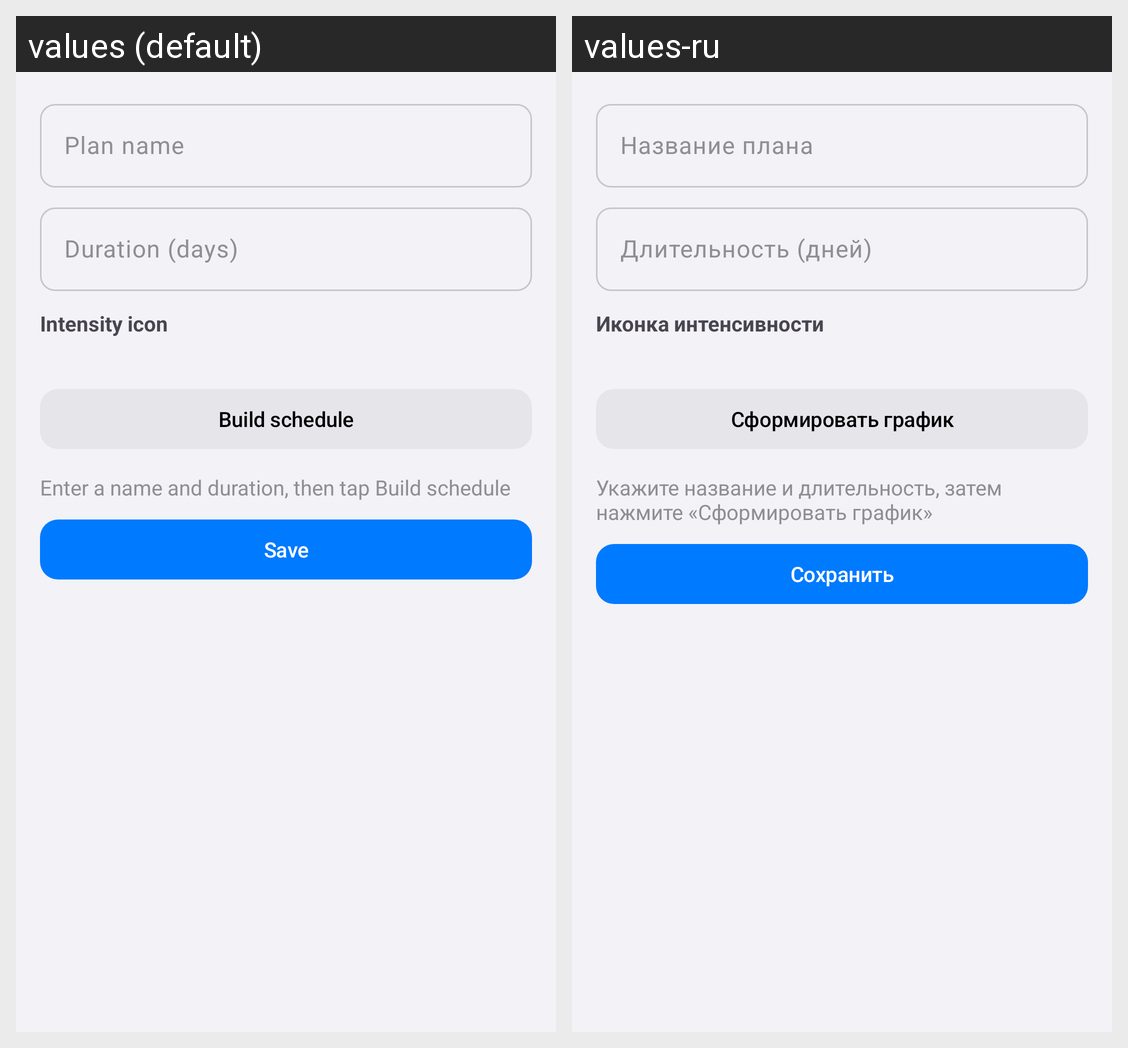

Locale-by-locale string values for the Android screen shown in this grid:
Android screen res/layout/fragment_plan_edit.xml rendered under 2 locales, left to right: values (default), values-ru. Device: Nexus 5 (rendered at 1080×1920; each locale shown at half size, 540×960, under a caption strip naming it); theme Theme.Runner.
Strings drawn on this screen, with the default value and each locale's value (text and hints the layout hard-codes, and strings that could not be matched under every locale, appear in the picture but are not listed):

plan_name_hint
  values: Plan name
  values-ru: Название плана

plan_duration_hint
  values: Duration (days)
  values-ru: Длительность (дней)

intensity_icon_label
  values: Intensity icon
  values-ru: Иконка интенсивности

plan_build_schedule
  values: Build schedule
  values-ru: Сформировать график

plan_build_hint
  values: Enter a name and duration, then tap Build schedule
  values-ru: Укажите название и длительность, затем нажмите «Сформировать график»

save
  values: Save
  values-ru: Сохранить
